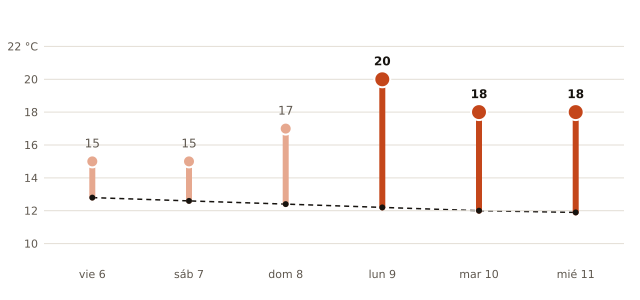

The table this chart was drawn from, first rows:
fecha, máxima_prevista_C, máxima_normal_1991_2020_C
2026-11-06, 15, 12.8
2026-11-07, 15, 12.6
2026-11-08, 17, 12.4
2026-11-09, 20, 12.2
2026-11-10, 18, 12.0
2026-11-11, 18, 11.9
